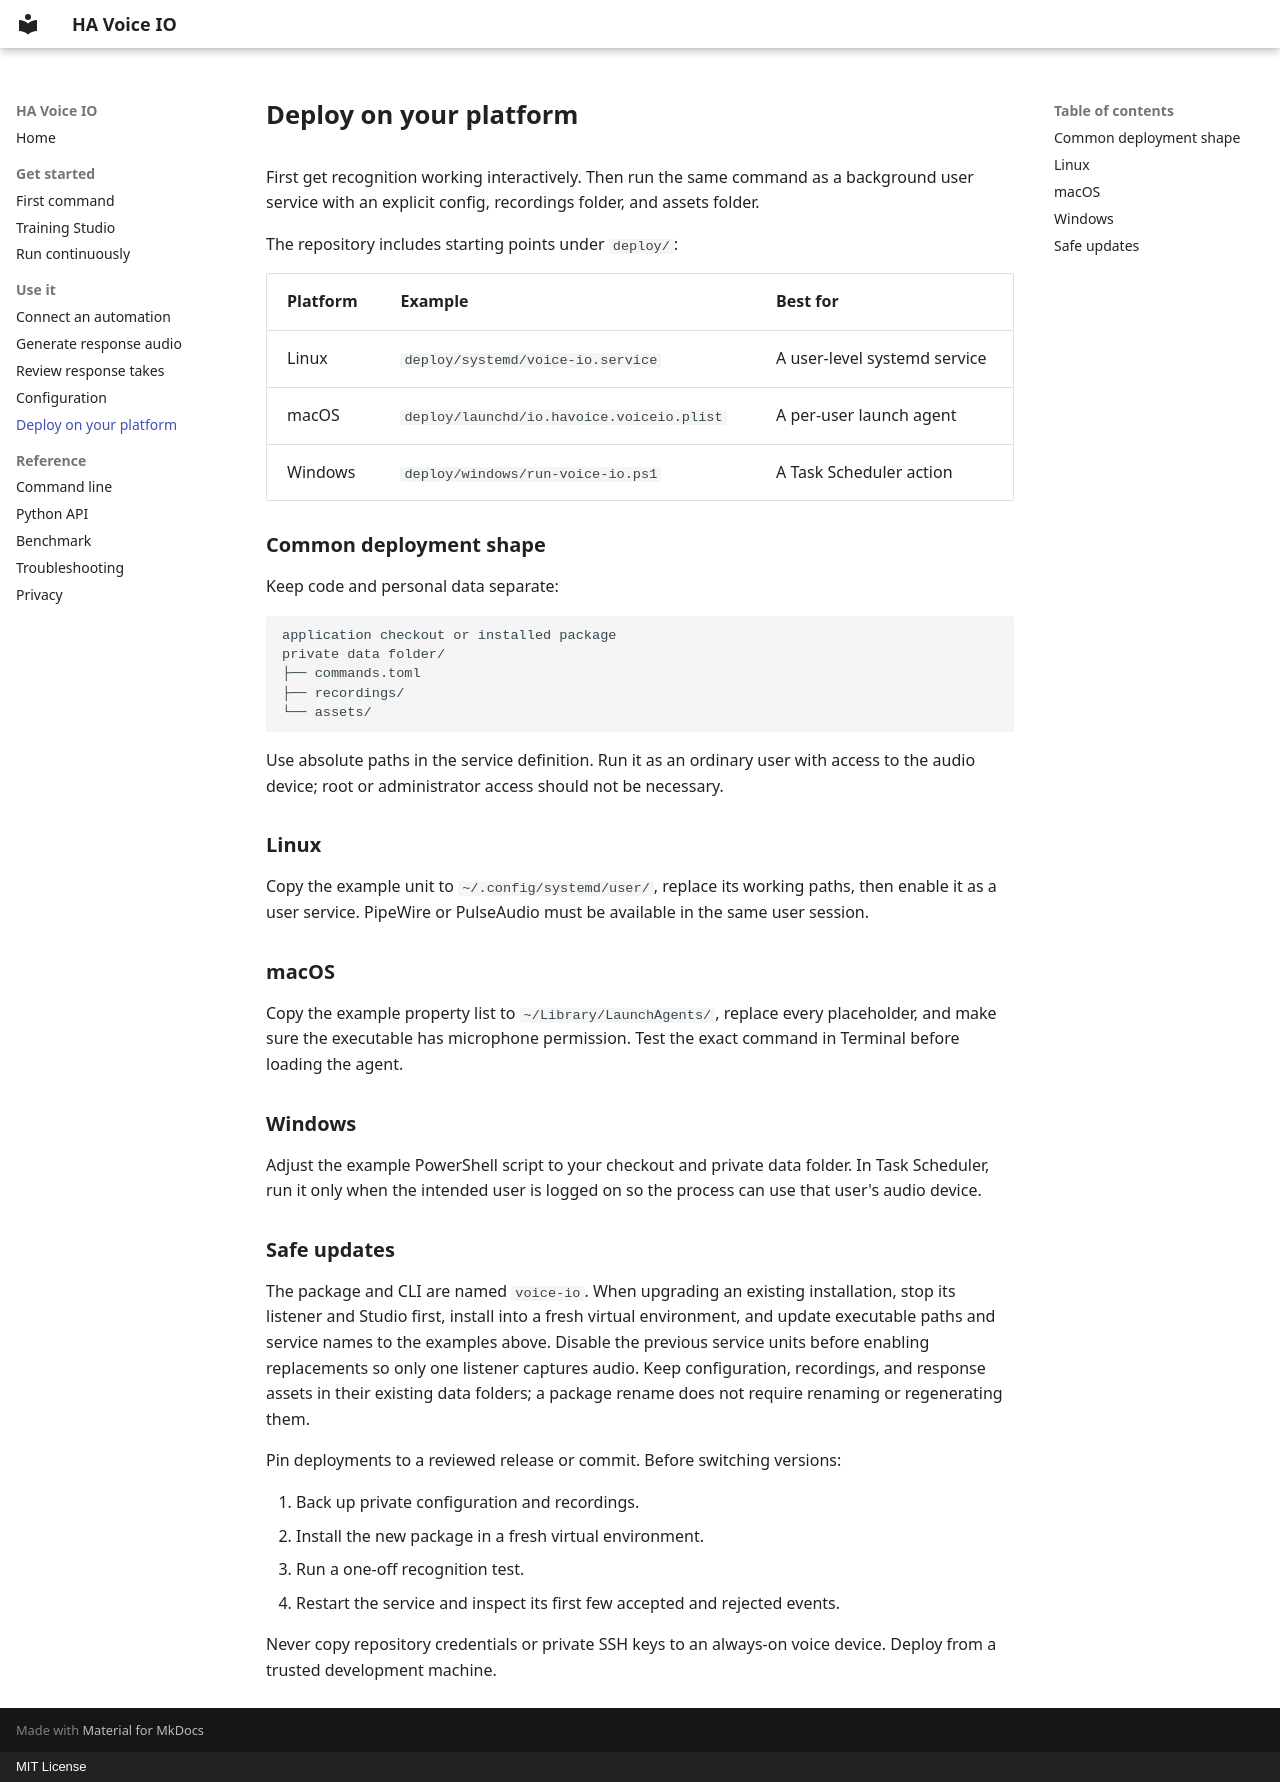

repository: hkchengrex/home-assistant-voice-io · page: deployment/index.html · generator: mkdocs · copyright: MIT License

# Deploy on your platform

First get recognition working interactively. Then run the same command as a background user service with an explicit config, recordings folder, and assets folder.

The repository includes starting points under `deploy/`:

| Platform | Example | Best for |
| --- | --- | --- |
| Linux | `deploy/systemd/voice-io.service` | A user-level systemd service |
| macOS | `deploy/launchd/io.havoice.voiceio.plist` | A per-user launch agent |
| Windows | `deploy/windows/run-voice-io.ps1` | A Task Scheduler action |

## Common deployment shape

Keep code and personal data separate:

```text
application checkout or installed package
private data folder/
├── commands.toml
├── recordings/
└── assets/
```

Use absolute paths in the service definition. Run it as an ordinary user with access to the audio device; root or administrator access should not be necessary.

## Linux

Copy the example unit to `~/.config/systemd/user/`, replace its working paths, then enable it as a user service. PipeWire or PulseAudio must be available in the same user session.

## macOS

Copy the example property list to `~/Library/LaunchAgents/`, replace every placeholder, and make sure the executable has microphone permission. Test the exact command in Terminal before loading the agent.

## Windows

Adjust the example PowerShell script to your checkout and private data folder. In Task Scheduler, run it only when the intended user is logged on so the process can use that user's audio device.

## Safe updates

The package and CLI are named `voice-io`. When upgrading an existing installation,
stop its listener and Studio first, install into a fresh virtual environment, and
update executable paths and service names to the examples above. Disable the
previous service units before enabling replacements so only one listener captures
audio. Keep configuration, recordings, and response assets in their existing data
folders; a package rename does not require renaming or regenerating them.

Pin deployments to a reviewed release or commit. Before switching versions:

1. Back up private configuration and recordings.
2. Install the new package in a fresh virtual environment.
3. Run a one-off recognition test.
4. Restart the service and inspect its first few accepted and rejected events.

Never copy repository credentials or private SSH keys to an always-on voice device. Deploy from a trusted development machine.
